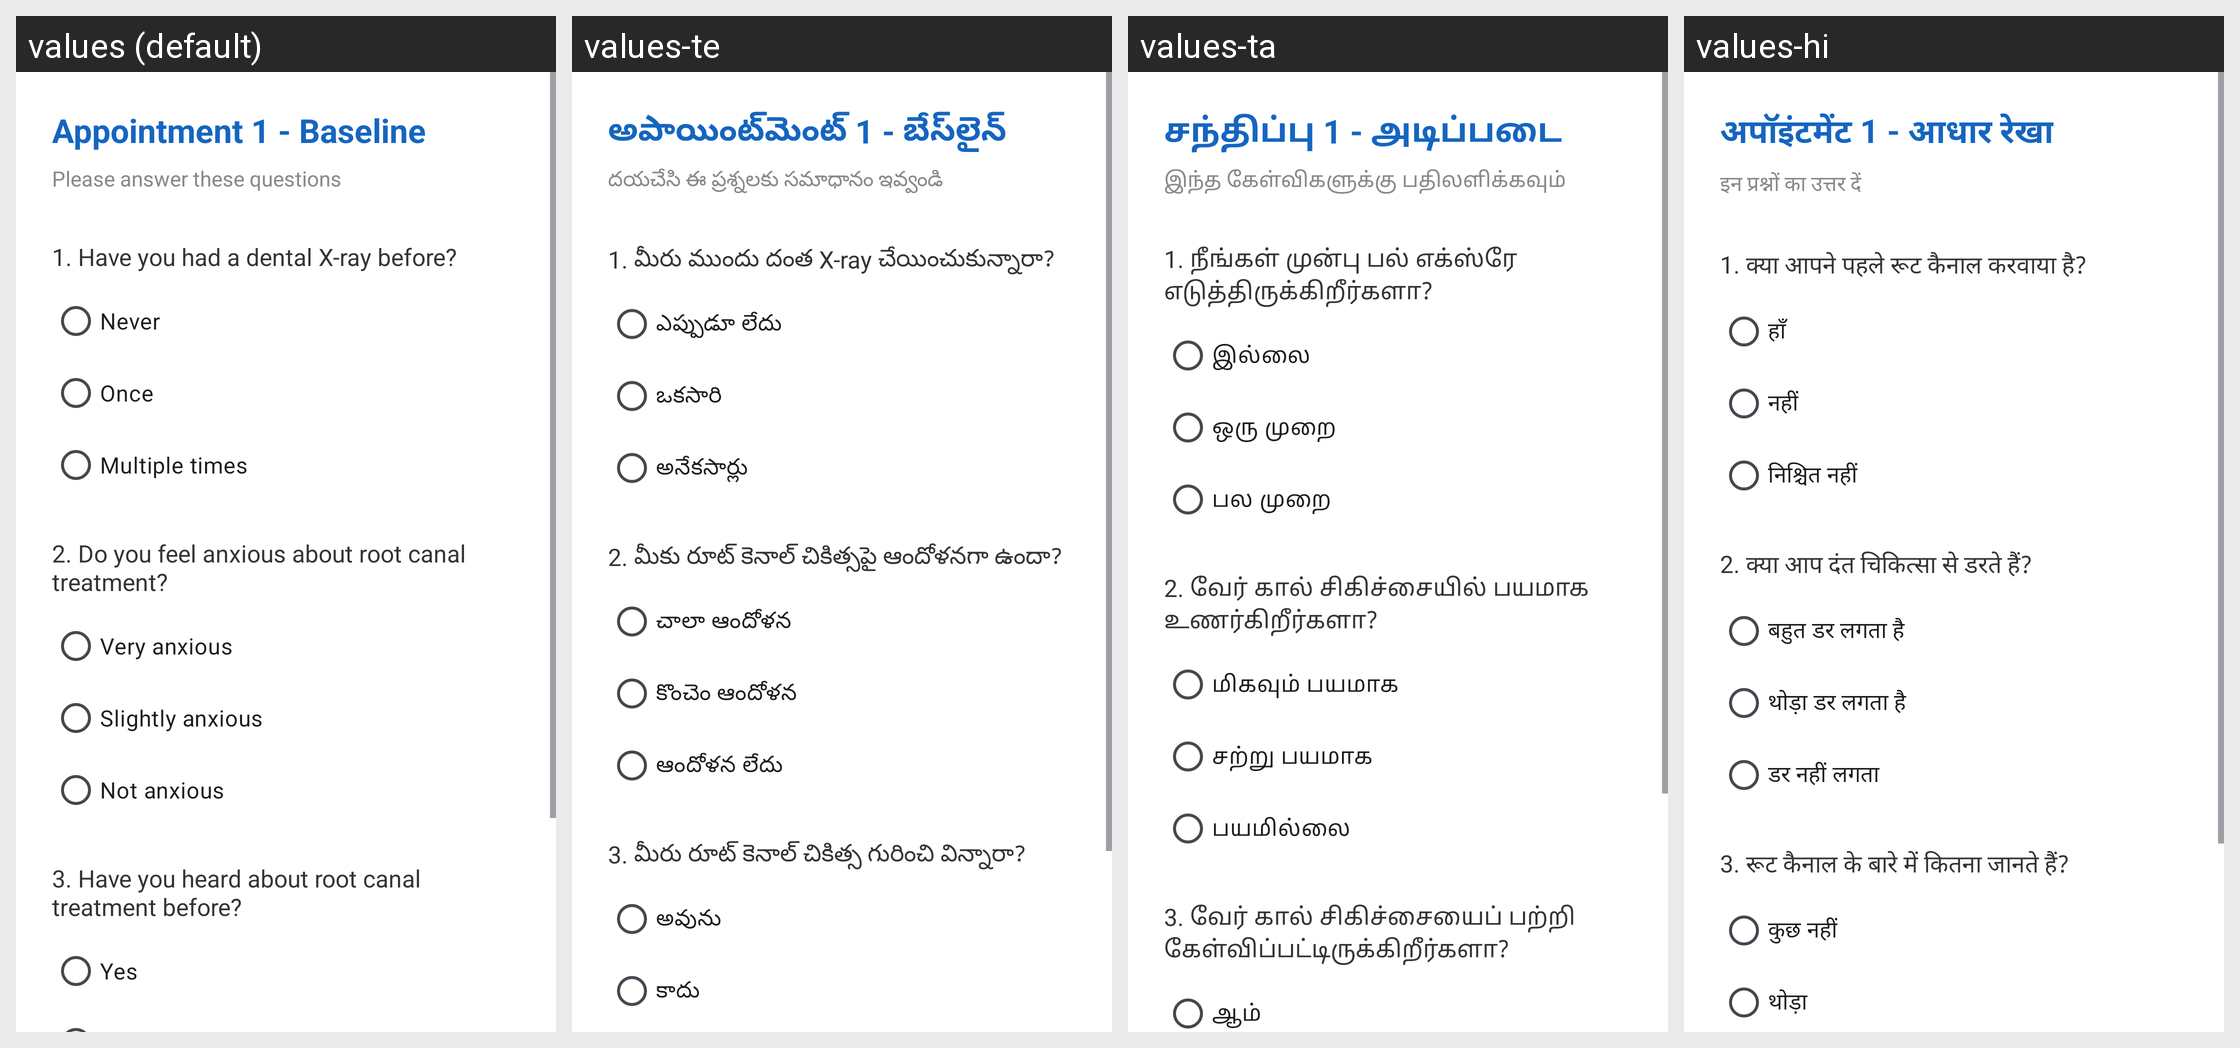

Strings drawn on this Android screen and how each of the app's shown locales translates them:
Android screen res/layout/activity_baseline1.xml rendered under 4 locales, left to right: values (default), values-te, values-ta, values-hi. Device: Nexus 5 (rendered at 1080×1920; each locale shown at half size, 540×960, under a caption strip naming it); theme Theme.RCTEducationApp.
Strings drawn on this screen, with the default value and each locale's value (text and hints the layout hard-codes, and strings that could not be matched under every locale, appear in the picture but are not listed):

apt1_baseline_title
  values: Appointment 1 - Baseline
  values-te: అపాయింట్‌మెంట్ 1 - బేస్‌లైన్
  values-ta: சந்திப்பு 1 - அடிப்படை
  values-hi: अपॉइंटमेंट 1 - आधार रेखा

apt1_subtitle
  values: Please answer these questions
  values-te: దయచేసి ఈ ప్రశ్నలకు సమాధానం ఇవ్వండి
  values-ta: இந்த கேள்விகளுக்கு பதிலளிக்கவும்
  values-hi: इन प्रश्नों का उत्तर दें

apt1_q1
  values: 1. Have you had a dental X-ray before?
  values-te: 1. మీరు ముందు దంత X-ray చేయించుకున్నారా?
  values-ta: 1. நீங்கள் முன்பு பல் எக்ஸ்ரே எடுத்திருக்கிறீர்களா?
  values-hi: 1. क्या आपने पहले रूट कैनाल करवाया है?

apt1_q1_a
  values: Never
  values-te: ఎప్పుడూ లేదు
  values-ta: இல்லை
  values-hi: हाँ

apt1_q1_b
  values: Once
  values-te: ఒకసారి
  values-ta: ஒரு முறை
  values-hi: नहीं

apt1_q1_c
  values: Multiple times
  values-te: అనేకసార్లు
  values-ta: பல முறை
  values-hi: निश्चित नहीं

apt1_q2
  values: 2. Do you feel anxious about root canal treatment?
  values-te: 2. మీకు రూట్ కెనాల్ చికిత్సపై ఆందోళనగా ఉందా?
  values-ta: 2. வேர் கால் சிகிச்சையில் பயமாக உணர்கிறீர்களா?
  values-hi: 2. क्या आप दंत चिकित्सा से डरते हैं?

apt1_q2_a
  values: Very anxious
  values-te: చాలా ఆందోళన
  values-ta: மிகவும் பயமாக
  values-hi: बहुत डर लगता है

apt1_q2_b
  values: Slightly anxious
  values-te: కొంచెం ఆందోళన
  values-ta: சற்று பயமாக
  values-hi: थोड़ा डर लगता है

apt1_q2_c
  values: Not anxious
  values-te: ఆందోళన లేదు
  values-ta: பயமில்லை
  values-hi: डर नहीं लगता

apt1_q3
  values: 3. Have you heard about root canal treatment before?
  values-te: 3. మీరు రూట్ కెనాల్ చికిత్స గురించి విన్నారా?
  values-ta: 3. வேர் கால் சிகிச்சையைப் பற்றி கேள்விப்பட்டிருக்கிறீர்களா?
  values-hi: 3. रूट कैनाल के बारे में कितना जानते हैं?

apt1_q3_a
  values: Yes
  values-te: అవును
  values-ta: ஆம்
  values-hi: कुछ नहीं
